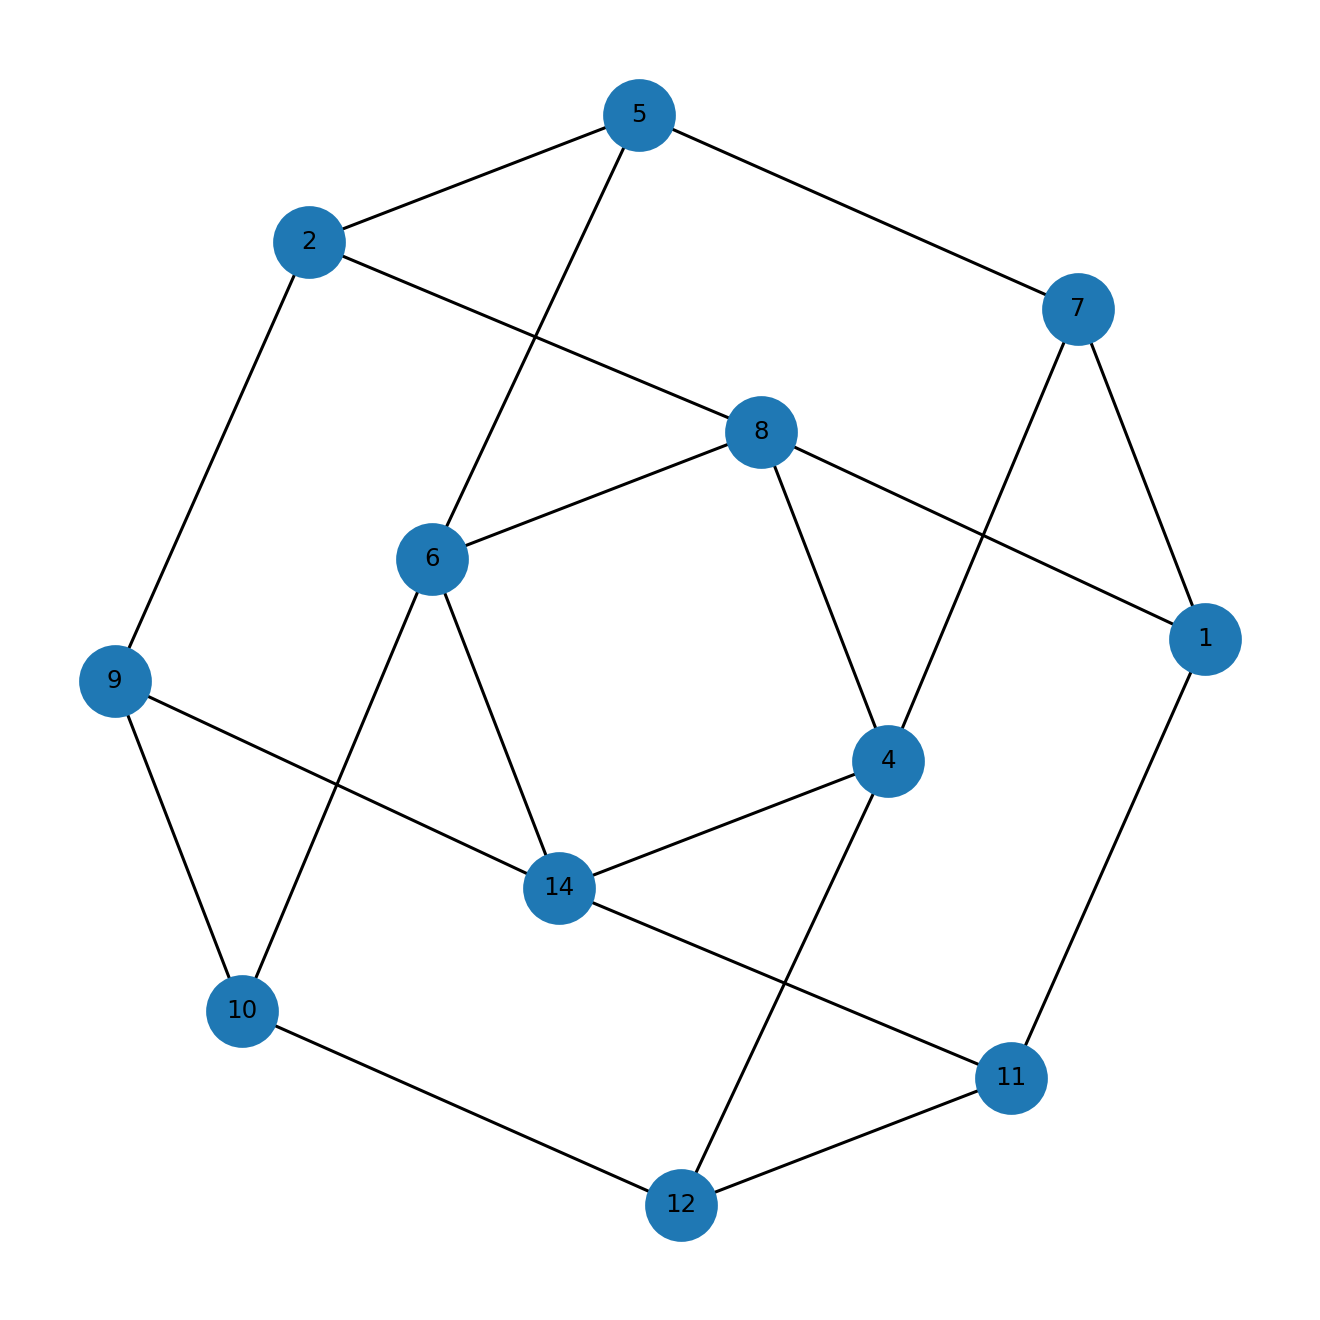

Source data for this figure (header and first rows):
u, v, kind, ox, oy, x_rel, y_rel
1, 7, proper, 2.0, 3.0, contains, inside
1, 8, proper, 3.0, 3.0, contains, inside
1, 11, proper, 1.0, 1.0, overlap, contains
2, 5, proper, 3.0, 4.0, contains, inside
2, 8, proper, 2.0, 1.0, overlap, overlap
2, 9, proper, 1.0, 1.0, overlap, contains
4, 7, proper, 2.0, 4.0, contains, overlap
4, 8, proper, 3.0, 5.0, contains, inside
4, 12, proper, 3.0, 3.0, contains, overlap
4, 14, proper, 1.0, 2.0, contains, overlap
5, 6, proper, 2.0, 1.0, overlap, contains
5, 7, proper, 1.0, 3.0, overlap, overlap
6, 8, proper, 3.0, 1.0, contains, inside
6, 10, proper, 5.0, 1.0, contains, inside
6, 14, proper, 1.0, 1.0, contains, inside
9, 10, proper, 5.0, 1.0, contains, inside
9, 14, proper, 1.0, 1.0, contains, inside
10, 12, proper, 2.0, 3.0, overlap, overlap
11, 12, proper, 3.0, 1.0, contains, inside
11, 14, proper, 1.0, 1.0, contains, inside
